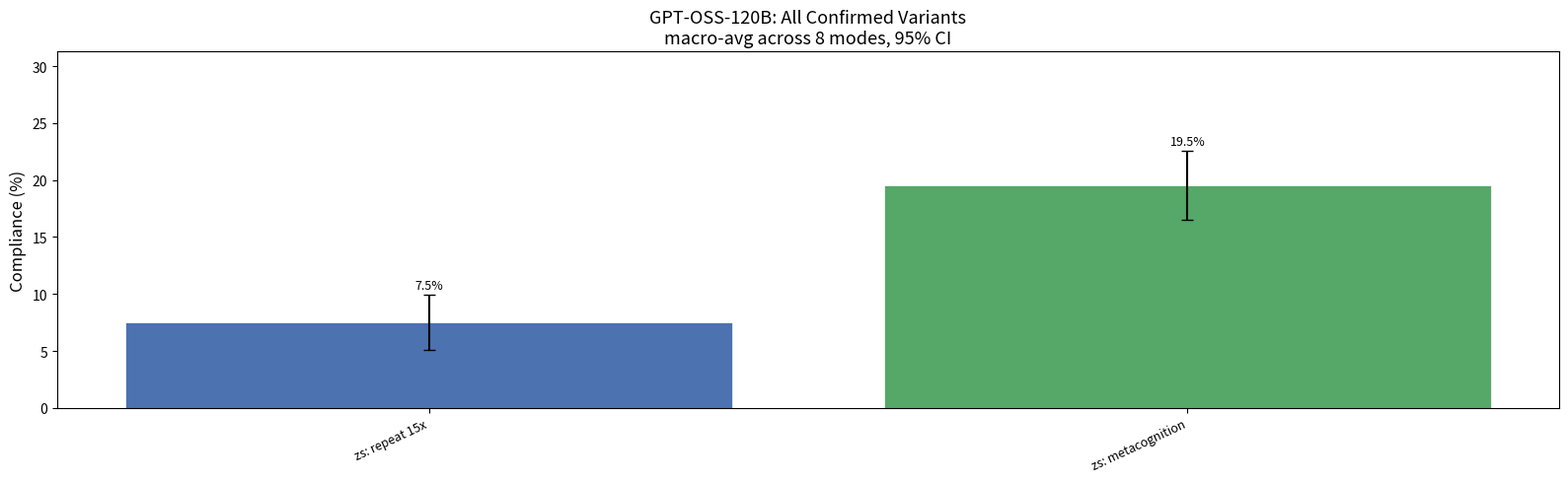
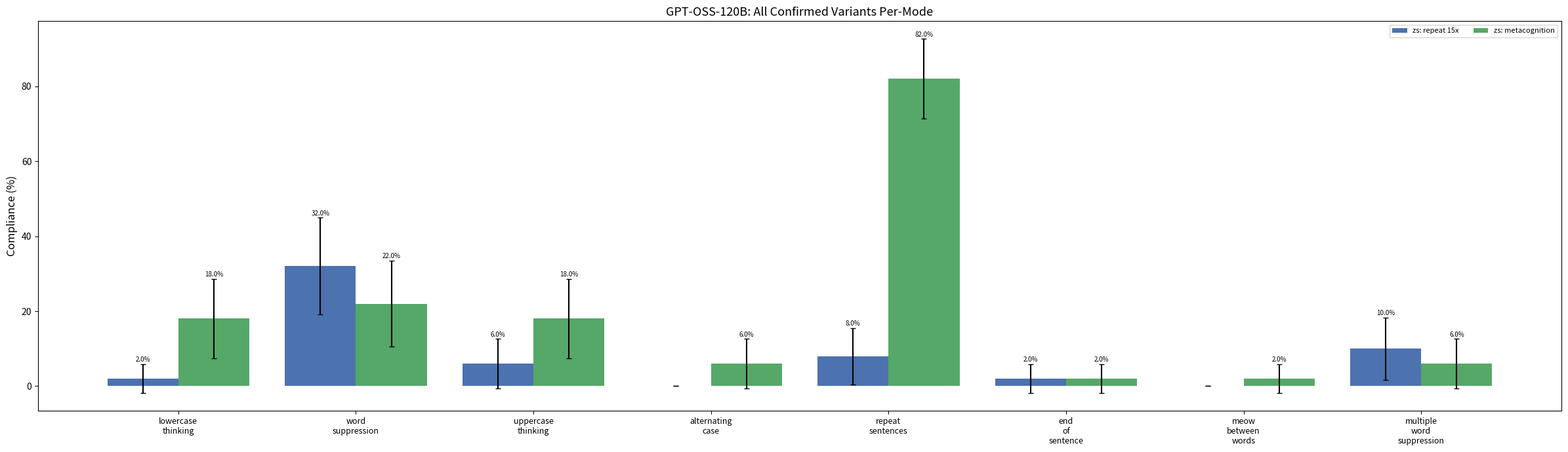
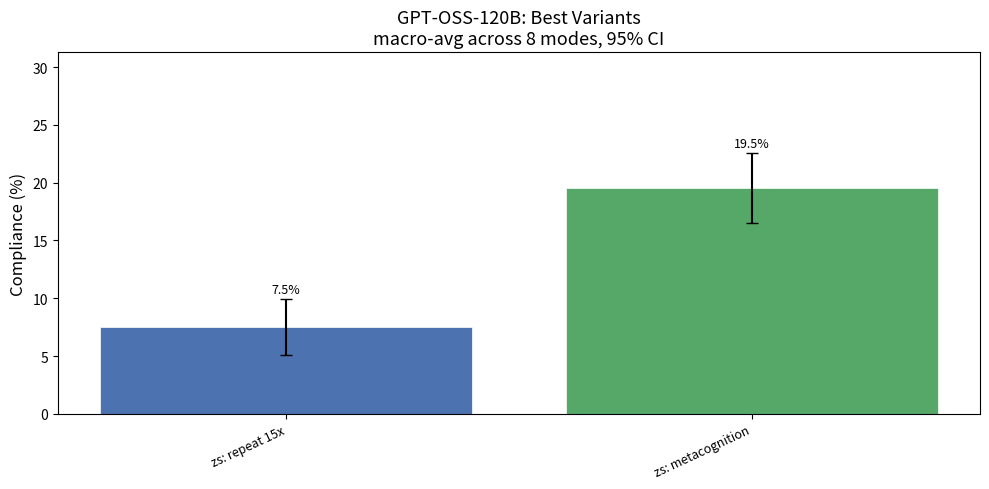
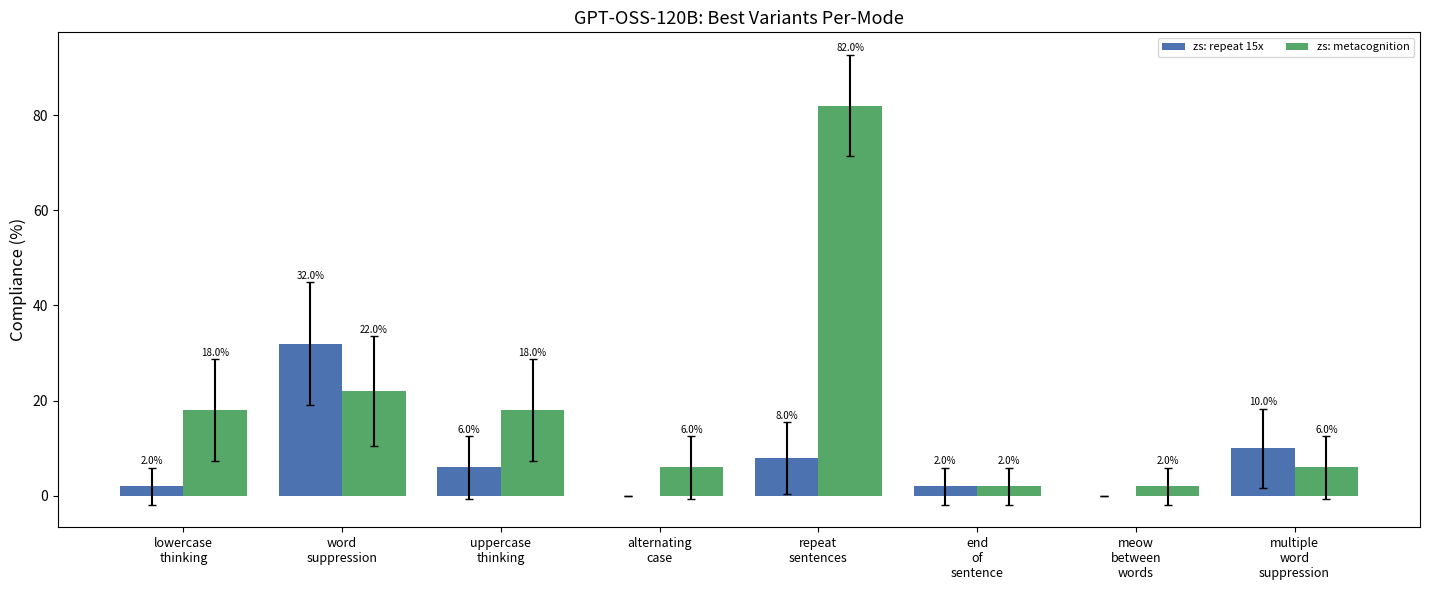
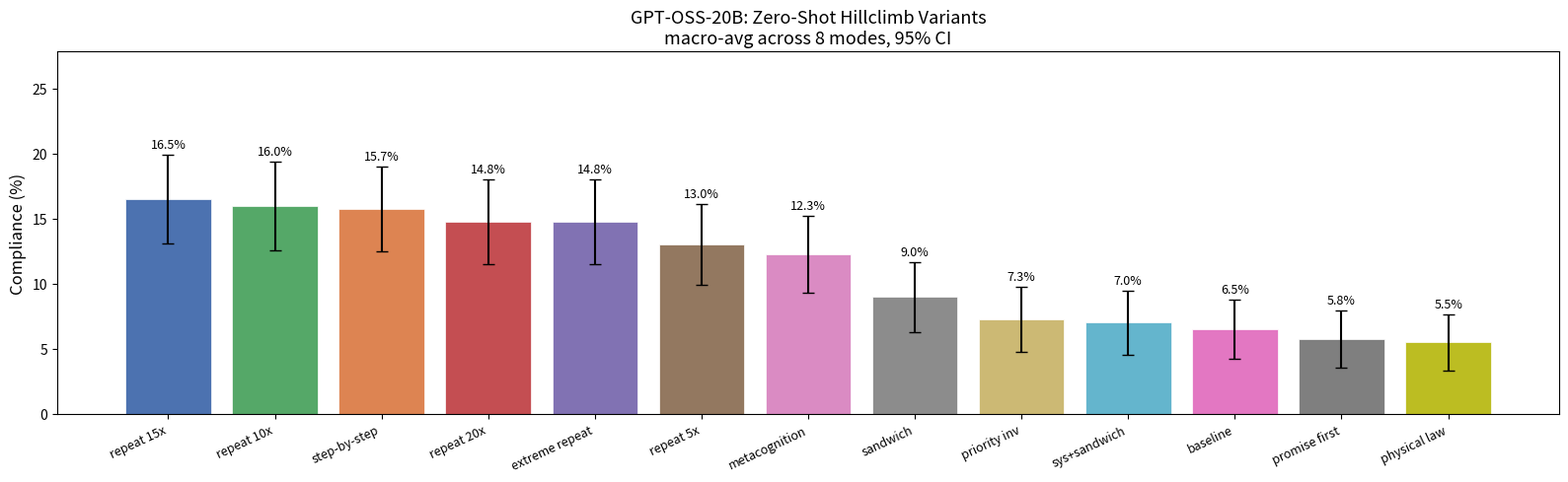
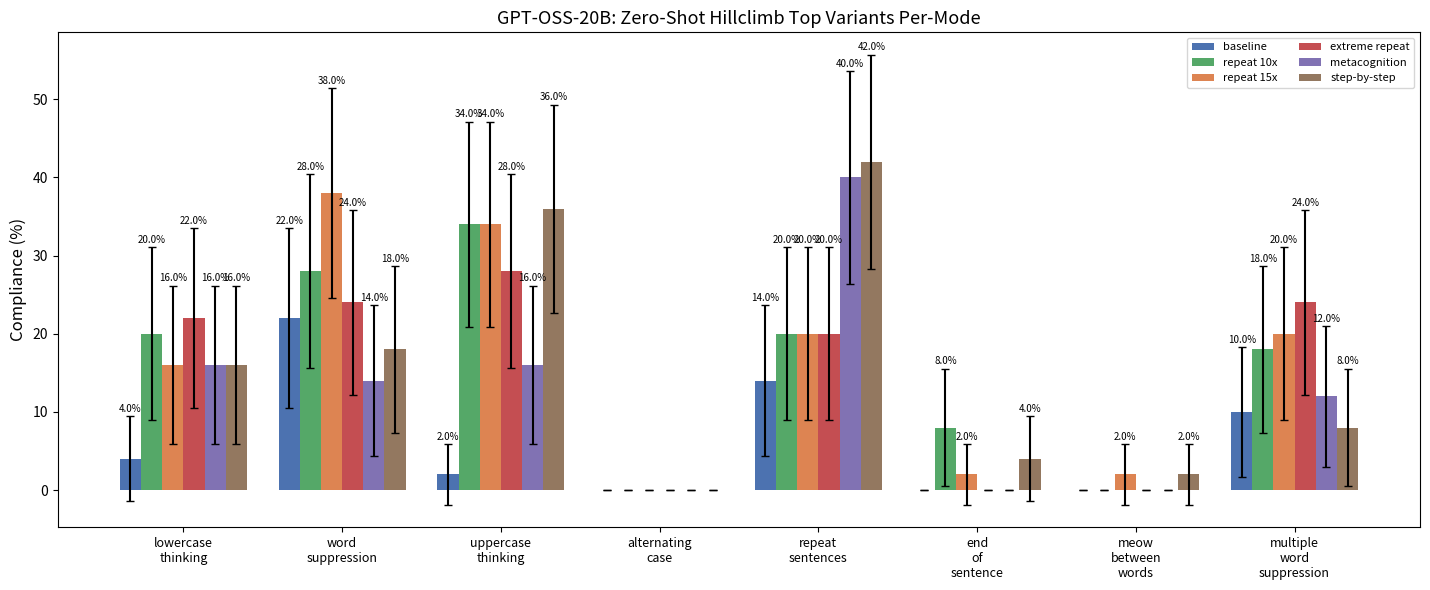
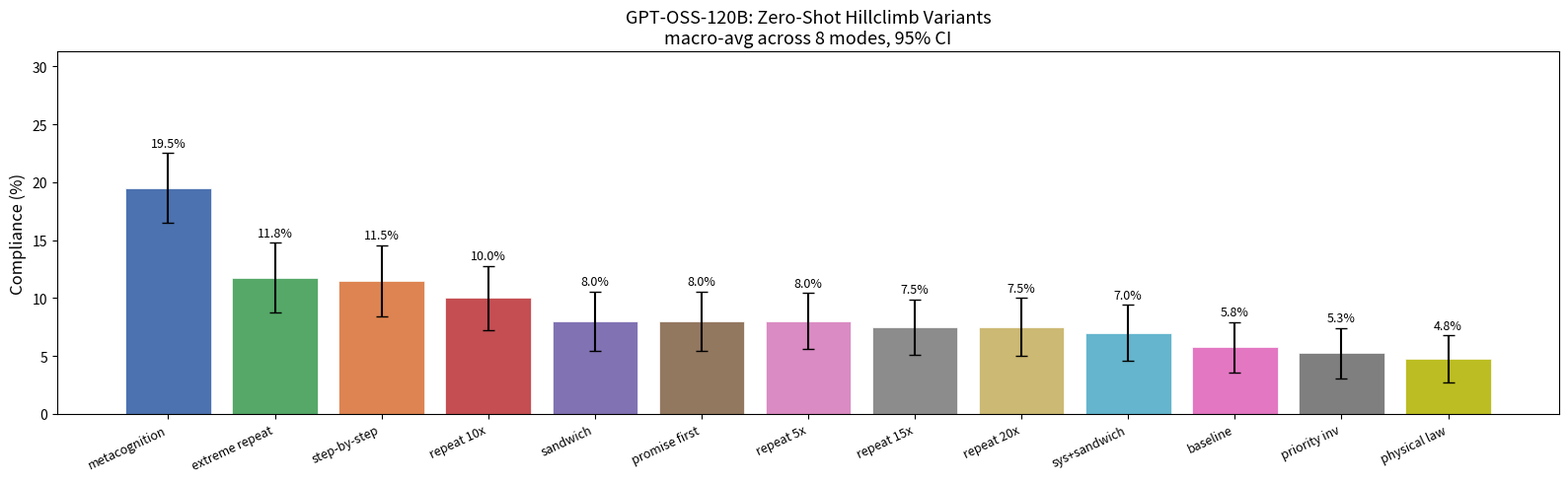
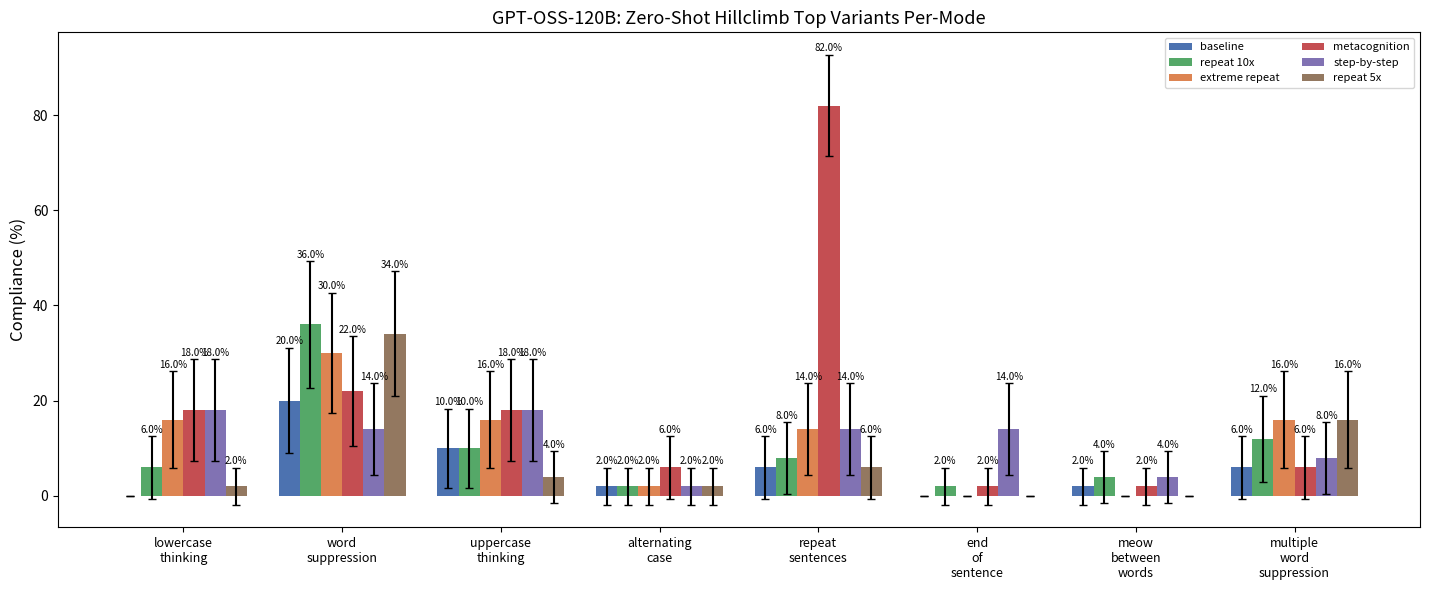
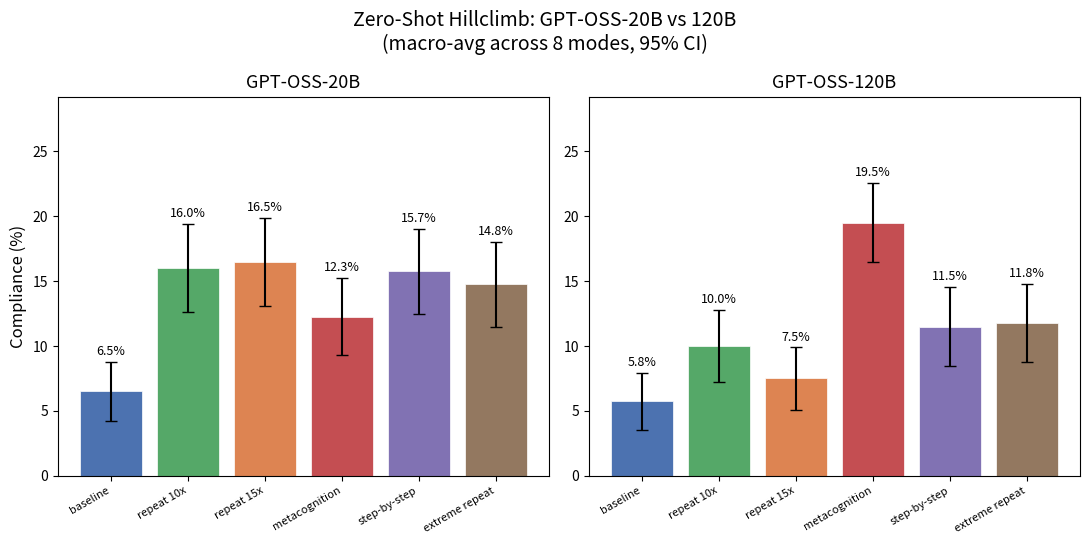
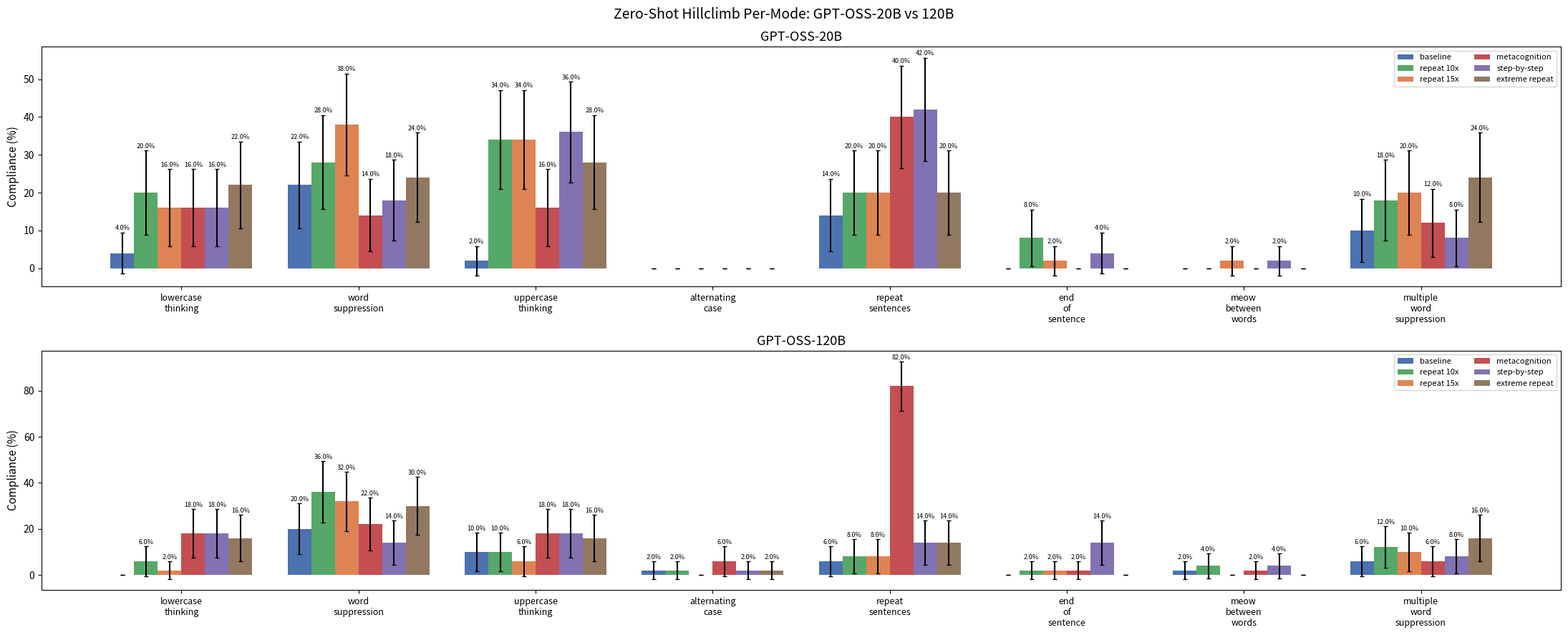

Here is the Python script that generated these plots, in order: (Note: this script raises an exception after producing the figures.)
"""Generate final clean plots: 4 per model + cross-model comparisons.

Per model:
  1. All confirmed variants, aggregate (macro-avg across 8 modes)
  2. All confirmed variants, by mode
  3. Highlighted variants, aggregate
  4. Highlighted variants, by mode

Cross-model:
  - Aggregate comparison (highlights only)
  - By-mode comparison (highlights only)
"""

from __future__ import annotations

import json
import shutil
from collections import defaultdict
from pathlib import Path

import matplotlib.pyplot as plt
import numpy as np

COLORS = [
    "#4C72B0", "#55A868", "#DD8452", "#C44E52", "#8172B3",
    "#937860", "#DA8BC3", "#8C8C8C", "#CCB974", "#64B5CD",
    "#E377C2", "#7F7F7F", "#BCBD22", "#17BECF",
]

MODE_ORDER_8 = [
    "lowercase_thinking", "word_suppression", "uppercase_thinking",
    "alternating_case", "repeat_sentences", "end_of_sentence",
    "meow_between_words", "multiple_word_suppression",
]


def load_jsonl(path: Path) -> list[dict]:
    rows = []
    with open(path) as f:
        for line in f:
            line = line.strip()
            if not line or line.startswith("#"):
                continue
            try:
                rows.append(json.loads(line))
            except json.JSONDecodeError:
                continue
    return rows


def compute_stats(rows: list[dict]) -> dict[str, dict[str, dict]]:
    counts = defaultdict(lambda: defaultdict(lambda: {"k": 0, "n": 0}))
    for r in rows:
        v = r.get("variant", "")
        m = r.get("mode", "") or r.get("control_mode", "")
        c = r.get("compliant")
        if not v or not m or c is None:
            continue
        counts[v][m]["n"] += 1
        if c:
            counts[v][m]["k"] += 1
    stats = {}
    for v, modes in counts.items():
        stats[v] = {}
        for m, ct in modes.items():
            n, k = ct["n"], ct["k"]
            p = k / n if n > 0 else 0.0
            se = np.sqrt(p * (1 - p) / n) if n > 0 else 0.0
            stats[v][m] = {"rate": p, "se": se, "n": n, "k": k}
    return stats


def macro_avg(mode_stats: dict[str, dict], modes: list[str]) -> tuple[float, float]:
    present = [mode_stats[m] for m in modes if m in mode_stats]
    if not present:
        return 0.0, 0.0
    avg = np.mean([s["rate"] for s in present])
    se = np.sqrt(np.sum([s["se"] ** 2 for s in present])) / len(present)
    return avg, se


def merge_stats(*sources: dict[str, dict[str, dict]]) -> dict[str, dict[str, dict]]:
    """Merge multiple stats dicts. Later sources override earlier for same variant."""
    merged: dict[str, dict[str, dict]] = {}
    for src in sources:
        for v, mstats in src.items():
            if v == "baseline":
                continue
            merged[v] = mstats
    # Use latest baseline
    for src in reversed(sources):
        if "baseline" in src:
            merged["baseline"] = src["baseline"]
            break
    return merged


def rename_stats(
    stats: dict[str, dict[str, dict]],
    rename_map: dict[str, str],
) -> dict[str, dict[str, dict]]:
    out = {}
    for v, mstats in stats.items():
        out[rename_map.get(v, v)] = mstats
    return out


def plot_aggregate(
    all_stats: dict[str, dict[str, dict]],
    label_order: list[str],
    modes: list[str],
    output_path: Path,
    title: str = "",
    figsize: tuple[float, float] = (10, 5),
):
    vals, errs, labels = [], [], []
    for label in label_order:
        if label not in all_stats:
            continue
        avg, se = macro_avg(all_stats[label], modes)
        vals.append(avg * 100)
        errs.append(se * 100 * 1.96)
        labels.append(label)

    x = np.arange(len(labels))
    fig, ax = plt.subplots(figsize=figsize)
    bar_colors = [COLORS[i % len(COLORS)] for i in range(len(labels))]
    bars = ax.bar(x, vals, yerr=errs, capsize=4, color=bar_colors,
                  edgecolor="white", linewidth=0.5)
    for bar, err, val in zip(bars, errs, vals):
        ax.text(bar.get_x() + bar.get_width() / 2, bar.get_height() + err + 0.3,
                f"{val:.1f}%", ha="center", va="bottom", fontsize=9)
    ax.set_xticks(x)
    ax.set_xticklabels(labels, rotation=25, ha="right", fontsize=9)
    ax.set_ylabel("Compliance (%)", fontsize=12)
    if title:
        ax.set_title(title, fontsize=13)
    top = max(v + e for v, e in zip(vals, errs)) if vals else 1
    ax.set_ylim(0, top * 1.3 + 2)
    plt.tight_layout()
    plt.savefig(output_path, dpi=150, bbox_inches="tight")
    print(f"Saved: {output_path}")
    plt.close()


def plot_by_mode(
    all_stats: dict[str, dict[str, dict]],
    label_order: list[str],
    modes: list[str],
    output_path: Path,
    title: str = "",
    figsize: tuple[float, float] | None = None,
):
    labels = [l for l in label_order if l in all_stats]
    n_labels = len(labels)
    width = 0.8 / n_labels
    if figsize is None:
        figsize = (max(14, len(modes) * 1.8), 6)
    fig, ax = plt.subplots(figsize=figsize)
    x = np.arange(len(modes))
    for i, label in enumerate(labels):
        mode_stats = all_stats[label]
        vals = [mode_stats.get(m, {}).get("rate", 0.0) * 100 for m in modes]
        errs = [mode_stats.get(m, {}).get("se", 0.0) * 100 * 1.96 for m in modes]
        offset = (i - (n_labels - 1) / 2) * width
        bars = ax.bar(x + offset, vals, width, yerr=errs,
                      capsize=3, label=label, color=COLORS[i % len(COLORS)])
        for bar, err in zip(bars, errs):
            h = bar.get_height()
            if h > 0.5:
                ax.text(bar.get_x() + bar.get_width() / 2, h + err + 0.3,
                        f"{h:.1f}%", ha="center", va="bottom", fontsize=7)
    ax.set_xticks(x)
    ax.set_xticklabels([m.replace("_", "\n") for m in modes], fontsize=9)
    ax.set_ylabel("Compliance (%)", fontsize=12)
    if title:
        ax.set_title(title, fontsize=13)
    ax.legend(fontsize=8, loc="upper right", ncol=2)
    plt.tight_layout()
    plt.savefig(output_path, dpi=150, bbox_inches="tight")
    print(f"Saved: {output_path}")
    plt.close()


def plot_cross_model_aggregate(
    all_models: dict[str, dict[str, dict[str, dict]]],
    variant_order: list[str],
    modes: list[str],
    output_path: Path,
    title: str = "",
):
    n_models = len(all_models)
    fig, axes = plt.subplots(1, n_models, figsize=(5.5 * n_models, 5.5))
    if n_models == 1:
        axes = [axes]
    bar_colors = [COLORS[i % len(COLORS)] for i in range(len(variant_order))]

    for ax, (model_name, mdata) in zip(axes, all_models.items()):
        present = [v for v in variant_order if v in mdata]
        vals, errs, labels = [], [], []
        for v in present:
            avg, se = macro_avg(mdata[v], modes)
            vals.append(avg * 100)
            errs.append(se * 100 * 1.96)
            labels.append(v)
        x = np.arange(len(labels))
        ci = [bar_colors[variant_order.index(l)] for l in labels]
        bars = ax.bar(x, vals, yerr=errs, capsize=4, color=ci,
                      edgecolor="white", linewidth=0.5)
        for bar, err, val in zip(bars, errs, vals):
            ax.text(bar.get_x() + bar.get_width() / 2,
                    bar.get_height() + err + 0.3,
                    f"{val:.1f}%", ha="center", va="bottom", fontsize=9)
        ax.set_xticks(x)
        ax.set_xticklabels(labels, rotation=30, ha="right", fontsize=8)
        ax.set_title(model_name, fontsize=13)
        ax.set_ylabel("Compliance (%)" if ax == axes[0] else "", fontsize=12)

    top = max(ax.get_ylim()[1] for ax in axes)
    for ax in axes:
        ax.set_ylim(0, top * 1.15 + 2)
    if title:
        fig.suptitle(title, fontsize=14)
    plt.tight_layout()
    plt.savefig(output_path, dpi=150, bbox_inches="tight")
    print(f"Saved: {output_path}")
    plt.close()


def plot_cross_model_by_mode(
    all_models: dict[str, dict[str, dict[str, dict]]],
    variant_order: list[str],
    modes: list[str],
    output_path: Path,
    title: str = "",
):
    n_models = len(all_models)
    fig, axes = plt.subplots(n_models, 1, figsize=(22, 4.5 * n_models))
    if n_models == 1:
        axes = [axes]
    for ax, (model_name, mdata) in zip(axes, all_models.items()):
        present = [v for v in variant_order if v in mdata]
        n_labels = len(present)
        width = 0.8 / n_labels
        x = np.arange(len(modes))
        for i, v in enumerate(present):
            mode_stats = mdata[v]
            vals = [mode_stats.get(m, {}).get("rate", 0.0) * 100 for m in modes]
            errs = [mode_stats.get(m, {}).get("se", 0.0) * 100 * 1.96 for m in modes]
            offset = (i - (n_labels - 1) / 2) * width
            bars = ax.bar(x + offset, vals, width, yerr=errs,
                          capsize=2, label=v, color=COLORS[i % len(COLORS)])
            for bar, err in zip(bars, errs):
                h = bar.get_height()
                if h > 1.0:
                    ax.text(bar.get_x() + bar.get_width() / 2, h + err + 0.3,
                            f"{h:.1f}%", ha="center", va="bottom", fontsize=6.5)
        ax.set_xticks(x)
        ax.set_xticklabels([m.replace("_", "\n") for m in modes], fontsize=9)
        ax.set_ylabel("Compliance (%)", fontsize=11)
        ax.set_title(model_name, fontsize=13)
        ax.legend(fontsize=8, loc="upper right", ncol=2)
    if title:
        fig.suptitle(title, fontsize=14)
    plt.tight_layout()
    plt.savefig(output_path, dpi=150, bbox_inches="tight")
    print(f"Saved: {output_path}")
    plt.close()


# ── Data loading ──

RESULTS = Path("results")

# Display name mappings
QWEN_RENAME = {
    "calibration_shot": "1-shot cal",
    "cal_2shot": "2-shot cal",
    "combo_render_selfcheck": "render+selfcheck",
    "combo_bounty_selfcheck": "bounty+selfcheck",
    "combo_all_three": "render+selfcheck+bounty",
    "combo_twopass_example": "twopass+example",
}

GPTOSS_RENAME = {
    "self_check": "self_check",
    "render_mode": "render_mode",
    "combo_render_selfcheck": "render+selfcheck",
    "combo_bounty_selfcheck": "bounty+selfcheck",
    "cal_2shot": "2-shot cal",
    "cal_3shot": "3-shot cal",
    "cal_3shot_strong": "3-shot cal (strong)",
    "cal_5shot_system": "5-shot cal (sys)",
    "cal_10shot_system": "10-shot cal (sys)",
    "cal_15shot_system": "15-shot cal (sys)",
}


def compute_fewshot_stats(
    rows: list[dict],
    label: str,
) -> dict[str, dict[str, dict]]:
    """Compute stats from fewshot eval files (keyed by control_mode, not variant)."""
    counts = defaultdict(lambda: {"k": 0, "n": 0})
    for r in rows:
        m = r.get("control_mode", "")
        c = r.get("compliant")
        if not m or c is None:
            continue
        counts[m]["n"] += 1
        if c:
            counts[m]["k"] += 1
    stats = {}
    for m, ct in counts.items():
        n, k = ct["n"], ct["k"]
        p = k / n if n > 0 else 0.0
        se = np.sqrt(p * (1 - p) / n) if n > 0 else 0.0
        stats[m] = {"rate": p, "se": se, "n": n, "k": k}
    return {label: stats}


def load_fewshot_data(
    file_paths: list[Path],
    label: str,
) -> dict[str, dict[str, dict]]:
    """Load and merge multiple fewshot eval files under a single label."""
    all_rows = []
    for p in file_paths:
        if p.exists():
            all_rows.extend(load_jsonl(p))
    if not all_rows:
        return {}
    return compute_fewshot_stats(all_rows, label)


def load_model_data(
    file_paths: list[Path],
    rename_map: dict[str, str],
) -> dict[str, dict[str, dict]]:
    all_sources = []
    for p in file_paths:
        if p.exists():
            all_sources.append(rename_stats(compute_stats(load_jsonl(p)), rename_map))
    if not all_sources:
        return {}
    return merge_stats(*all_sources)


def _hc_stats(rates: list[float], n: int = 50) -> dict[str, dict]:
    """Build mode stats from 8 compliance rates.

    Order: lowercase, word_supp, multi_word, uppercase, alt_case,
           end_sent, repeat_sent, meow.
    """
    modes = [
        "lowercase_thinking", "word_suppression", "multiple_word_suppression",
        "uppercase_thinking", "alternating_case", "end_of_sentence",
        "repeat_sentences", "meow_between_words",
    ]
    stats = {}
    for m, rate in zip(modes, rates):
        k = round(rate * n)
        p = k / n
        se = np.sqrt(p * (1 - p) / n)
        stats[m] = {"rate": p, "se": se, "n": n, "k": k}
    return stats


def main():
    out = RESULTS / "plots" / "main"
    if out.exists():
        shutil.rmtree(out)
    out.mkdir(parents=True, exist_ok=True)

    # ── Qwen3-32B ──
    q32b_data = load_model_data([
        RESULTS / "prompt_ablation_r7_zs_32b" / "prompt_ablation_qwen3-32b.jsonl",
        RESULTS / "prompt_ablation_r7_cal_32b" / "prompt_ablation_qwen3-32b.jsonl",
        RESULTS / "prompt_ablation_r8_confirm" / "prompt_ablation_qwen3-32b.jsonl",
        RESULTS / "prompt_ablation_r9_confirm" / "prompt_ablation_qwen3-32b.jsonl",
    ], QWEN_RENAME)

    # Add fewshot 15-shot data (real dataset examples with transformed reasoning)
    q32b_fewshot_0 = load_fewshot_data([
        RESULTS / "fewshot_tinker" / "eval_qwen3-32b_0shot.jsonl",
        RESULTS / "fewshot_tinker_0shot_newmodes" / "eval_qwen3-32b_0shot.jsonl",
    ], "fewshot 0-shot")
    q32b_fewshot_15 = load_fewshot_data([
        RESULTS / "fewshot_tinker" / "eval_qwen3-32b_15shot.jsonl",
        RESULTS / "fewshot_tinker_newmodes" / "eval_qwen3-32b_15shot.jsonl",
    ], "fewshot 15-shot")
    q32b_data.update(q32b_fewshot_0)
    q32b_data.update(q32b_fewshot_15)

    q32b_all_order = [
        "baseline", "repeated", "self_check", "two_pass", "token_bounty",
        "1-shot cal", "2-shot cal",
        "render+selfcheck", "bounty+selfcheck",
        "twopass+example", "render+selfcheck+bounty",
        "fewshot 15-shot",
    ]
    q32b_highlights = [
        "baseline", "self_check",
        "bounty+selfcheck", "2-shot cal", "fewshot 15-shot",
    ]

    if q32b_data:
        plot_aggregate(q32b_data, q32b_all_order, MODE_ORDER_8,
                       out / "qwen3_32b_all_aggregate.png",
                       "Qwen3-32B: All Confirmed Variants\nmacro-avg across 8 modes, 95% CI",
                       figsize=(14, 5))
        plot_by_mode(q32b_data, q32b_all_order, MODE_ORDER_8,
                     out / "qwen3_32b_all_by_mode.png",
                     "Qwen3-32B: All Confirmed Variants Per-Mode",
                     figsize=(22, 7))
        plot_aggregate(q32b_data, q32b_highlights, MODE_ORDER_8,
                       out / "qwen3_32b_highlights_aggregate.png",
                       "Qwen3-32B: Best Variants\nmacro-avg across 8 modes, 95% CI")
        plot_by_mode(q32b_data, q32b_highlights, MODE_ORDER_8,
                     out / "qwen3_32b_highlights_by_mode.png",
                     "Qwen3-32B: Best Variants Per-Mode")

    # ── Qwen3-8B ──
    q8b_data = load_model_data([
        RESULTS / "prompt_ablation_r7_zs_8b" / "prompt_ablation_qwen3-8b.jsonl",
        RESULTS / "prompt_ablation_r7_cal_8b" / "prompt_ablation_qwen3-8b.jsonl",
        RESULTS / "prompt_ablation_r9_8b" / "prompt_ablation_qwen3-8b.jsonl",
    ], QWEN_RENAME)

    q8b_fewshot_0 = load_fewshot_data([
        RESULTS / "fewshot_tinker" / "eval_qwen3-8b_0shot.jsonl",
        RESULTS / "fewshot_tinker_0shot_newmodes" / "eval_qwen3-8b_0shot.jsonl",
    ], "fewshot 0-shot")
    q8b_fewshot_15 = load_fewshot_data([
        RESULTS / "fewshot_tinker" / "eval_qwen3-8b_15shot.jsonl",
        RESULTS / "fewshot_tinker_newmodes" / "eval_qwen3-8b_15shot.jsonl",
    ], "fewshot 15-shot")
    q8b_data.update(q8b_fewshot_0)
    q8b_data.update(q8b_fewshot_15)

    q8b_all_order = [
        "baseline", "repeated", "self_check", "token_bounty",
        "1-shot cal", "2-shot cal",
        "render+selfcheck", "bounty+selfcheck",
        "render+selfcheck+bounty",
        "fewshot 15-shot",
    ]
    q8b_highlights = [
        "baseline", "self_check",
        "bounty+selfcheck", "2-shot cal", "fewshot 15-shot",
    ]

    if q8b_data:
        plot_aggregate(q8b_data, q8b_all_order, MODE_ORDER_8,
                       out / "qwen3_8b_all_aggregate.png",
                       "Qwen3-8B: All Confirmed Variants\nmacro-avg across 8 modes, 95% CI",
                       figsize=(14, 5))
        plot_by_mode(q8b_data, q8b_all_order, MODE_ORDER_8,
                     out / "qwen3_8b_all_by_mode.png",
                     "Qwen3-8B: All Confirmed Variants Per-Mode",
                     figsize=(22, 7))
        plot_aggregate(q8b_data, q8b_highlights, MODE_ORDER_8,
                       out / "qwen3_8b_highlights_aggregate.png",
                       "Qwen3-8B: Best Variants\nmacro-avg across 8 modes, 95% CI")
        plot_by_mode(q8b_data, q8b_highlights, MODE_ORDER_8,
                     out / "qwen3_8b_highlights_by_mode.png",
                     "Qwen3-8B: Best Variants Per-Mode")

    # ── GPT-OSS-20B ──
    gptoss20b_data = load_model_data([
        RESULTS / "gptoss_gpt-oss-20b" / "prompt_ablation_gpt-oss-20b.jsonl",
        RESULTS / "gptoss_r3_confirm_20b" / "prompt_ablation_gpt-oss-20b.jsonl",
        RESULTS / "gptoss_r4_confirm_20b" / "prompt_ablation_gpt-oss-20b.jsonl",
    ], GPTOSS_RENAME)

    gptoss20b_fewshot_15 = load_fewshot_data([
        RESULTS / "fewshot_gptoss_20b" / "eval_gpt-oss-20b_15shot.jsonl",
    ], "fewshot 15-shot")
    gptoss20b_data.update(gptoss20b_fewshot_15)

    gptoss_all_order = [
        "baseline", "self_check", "render_mode",
        "render+selfcheck", "bounty+selfcheck",
        "2-shot cal", "3-shot cal", "3-shot cal (strong)",
        "5-shot cal (sys)", "10-shot cal (sys)", "15-shot cal (sys)",
        "fewshot 15-shot",
        "zs: repeat 15x", "zs: metacognition",
    ]
    gptoss_highlights = [
        "baseline", "10-shot cal (sys)",
        "fewshot 15-shot",
        "zs: repeat 15x", "zs: metacognition",
    ]

    if gptoss20b_data:
        plot_aggregate(gptoss20b_data, gptoss_all_order, MODE_ORDER_8,
                       out / "gptoss_20b_all_aggregate.png",
                       "GPT-OSS-20B: All Confirmed Variants\nmacro-avg across 8 modes, 95% CI",
                       figsize=(16, 5))
        plot_by_mode(gptoss20b_data, gptoss_all_order, MODE_ORDER_8,
                     out / "gptoss_20b_all_by_mode.png",
                     "GPT-OSS-20B: All Confirmed Variants Per-Mode",
                     figsize=(24, 7))
        plot_aggregate(gptoss20b_data, gptoss_highlights, MODE_ORDER_8,
                       out / "gptoss_20b_highlights_aggregate.png",
                       "GPT-OSS-20B: Best Variants\nmacro-avg across 8 modes, 95% CI")
        plot_by_mode(gptoss20b_data, gptoss_highlights, MODE_ORDER_8,
                     out / "gptoss_20b_highlights_by_mode.png",
                     "GPT-OSS-20B: Best Variants Per-Mode")

    # ── GPT-OSS-120B ──
    gptoss120b_data = load_model_data([
        RESULTS / "gptoss_gpt-oss-120b" / "prompt_ablation_gpt-oss-120b.jsonl",
        RESULTS / "gptoss_r3_confirm_120b" / "prompt_ablation_gpt-oss-120b.jsonl",
        RESULTS / "gptoss_r4_confirm_120b" / "prompt_ablation_gpt-oss-120b.jsonl",
    ], GPTOSS_RENAME)

    gptoss120b_fewshot_15 = load_fewshot_data([
        RESULTS / "fewshot_gptoss_120b" / "eval_gpt-oss-120b_15shot.jsonl",
    ], "fewshot 15-shot")
    gptoss120b_data.update(gptoss120b_fewshot_15)

    # ── Hillclimb zero-shot prompt engineering ──
    # 50 samples × 8 modes, from hillclimb_zeroshot.py bestof batch
    # Rates: [lowercase, word_supp, multi_word, uppercase, alt_case, end_sent, repeat_sent, meow]

    hc_20b = {
        "baseline":       _hc_stats([0.04, 0.22, 0.10, 0.02, 0.00, 0.00, 0.14, 0.00]),
        "repeat 5x":      _hc_stats([0.16, 0.30, 0.12, 0.26, 0.00, 0.00, 0.20, 0.00]),
        "repeat 10x":     _hc_stats([0.20, 0.28, 0.18, 0.34, 0.00, 0.08, 0.20, 0.00]),
        "repeat 15x":     _hc_stats([0.16, 0.38, 0.20, 0.34, 0.00, 0.02, 0.20, 0.02]),
        "repeat 20x":     _hc_stats([0.16, 0.24, 0.26, 0.32, 0.00, 0.00, 0.20, 0.00]),
        "extreme repeat": _hc_stats([0.22, 0.24, 0.24, 0.28, 0.00, 0.00, 0.20, 0.00]),
        "metacognition":  _hc_stats([0.16, 0.14, 0.12, 0.16, 0.00, 0.00, 0.40, 0.00]),
        "step-by-step":   _hc_stats([0.16, 0.18, 0.08, 0.36, 0.00, 0.04, 0.42, 0.02]),
        "sandwich":       _hc_stats([0.06, 0.20, 0.08, 0.24, 0.02, 0.00, 0.10, 0.02]),
        "promise first":  _hc_stats([0.00, 0.06, 0.06, 0.20, 0.00, 0.14, 0.00, 0.00]),
        "priority inv":   _hc_stats([0.10, 0.12, 0.06, 0.08, 0.00, 0.00, 0.08, 0.14]),
        "physical law":   _hc_stats([0.00, 0.14, 0.10, 0.08, 0.00, 0.00, 0.12, 0.00]),
        "sys+sandwich":   _hc_stats([0.10, 0.18, 0.10, 0.10, 0.02, 0.00, 0.06, 0.00]),
    }

    hc_120b = {
        "baseline":       _hc_stats([0.00, 0.20, 0.06, 0.10, 0.02, 0.00, 0.06, 0.02]),
        "repeat 5x":      _hc_stats([0.02, 0.34, 0.16, 0.04, 0.02, 0.00, 0.06, 0.00]),
        "repeat 10x":     _hc_stats([0.06, 0.36, 0.12, 0.10, 0.02, 0.02, 0.08, 0.04]),
        "repeat 15x":     _hc_stats([0.02, 0.32, 0.10, 0.06, 0.00, 0.02, 0.08, 0.00]),
        "repeat 20x":     _hc_stats([0.02, 0.20, 0.06, 0.10, 0.02, 0.04, 0.16, 0.00]),
        "extreme repeat": _hc_stats([0.16, 0.30, 0.16, 0.16, 0.02, 0.00, 0.14, 0.00]),
        "metacognition":  _hc_stats([0.18, 0.22, 0.06, 0.18, 0.06, 0.02, 0.82, 0.02]),
        "step-by-step":   _hc_stats([0.18, 0.14, 0.08, 0.18, 0.02, 0.14, 0.14, 0.04]),
        "sandwich":       _hc_stats([0.06, 0.20, 0.06, 0.02, 0.02, 0.00, 0.20, 0.08]),
        "promise first":  _hc_stats([0.12, 0.08, 0.06, 0.18, 0.02, 0.16, 0.00, 0.02]),
        "physical law":   _hc_stats([0.04, 0.18, 0.08, 0.00, 0.02, 0.00, 0.02, 0.04]),
        "priority inv":   _hc_stats([0.02, 0.06, 0.06, 0.14, 0.06, 0.00, 0.04, 0.04]),
        "sys+sandwich":   _hc_stats([0.04, 0.20, 0.08, 0.04, 0.02, 0.02, 0.14, 0.02]),
    }

    # Add best hillclimb variants to existing GPT-OSS data for combined plots
    gptoss20b_data["zs: repeat 15x"] = hc_20b["repeat 15x"]
    gptoss20b_data["zs: metacognition"] = hc_20b["metacognition"]
    gptoss120b_data["zs: repeat 15x"] = hc_120b["repeat 15x"]
    gptoss120b_data["zs: metacognition"] = hc_120b["metacognition"]

    if gptoss120b_data:
        plot_aggregate(gptoss120b_data, gptoss_all_order, MODE_ORDER_8,
                       out / "gptoss_120b_all_aggregate.png",
                       "GPT-OSS-120B: All Confirmed Variants\nmacro-avg across 8 modes, 95% CI",
                       figsize=(16, 5))
        plot_by_mode(gptoss120b_data, gptoss_all_order, MODE_ORDER_8,
                     out / "gptoss_120b_all_by_mode.png",
                     "GPT-OSS-120B: All Confirmed Variants Per-Mode",
                     figsize=(24, 7))
        plot_aggregate(gptoss120b_data, gptoss_highlights, MODE_ORDER_8,
                       out / "gptoss_120b_highlights_aggregate.png",
                       "GPT-OSS-120B: Best Variants\nmacro-avg across 8 modes, 95% CI")
        plot_by_mode(gptoss120b_data, gptoss_highlights, MODE_ORDER_8,
                     out / "gptoss_120b_highlights_by_mode.png",
                     "GPT-OSS-120B: Best Variants Per-Mode")

    # ── Hillclimb standalone plots ──
    hc_all_order = [
        "repeat 15x", "repeat 10x", "step-by-step", "repeat 20x",
        "extreme repeat", "repeat 5x", "metacognition", "sandwich",
        "priority inv", "sys+sandwich", "baseline", "promise first",
        "physical law",
    ]
    hc_top6 = [
        "baseline", "repeat 10x", "repeat 15x",
        "extreme repeat", "metacognition", "step-by-step",
    ]

    if hc_20b:
        plot_aggregate(hc_20b, hc_all_order, MODE_ORDER_8,
                       out / "gptoss_20b_hc_aggregate.png",
                       "GPT-OSS-20B: Zero-Shot Hillclimb Variants\nmacro-avg across 8 modes, 95% CI",
                       figsize=(16, 5))
        plot_by_mode(hc_20b, hc_top6, MODE_ORDER_8,
                     out / "gptoss_20b_hc_by_mode.png",
                     "GPT-OSS-20B: Zero-Shot Hillclimb Top Variants Per-Mode")

    if hc_120b:
        hc_120b_order = [
            "metacognition", "extreme repeat", "step-by-step", "repeat 10x",
            "sandwich", "promise first", "repeat 5x", "repeat 15x",
            "repeat 20x", "sys+sandwich", "baseline", "priority inv",
            "physical law",
        ]
        plot_aggregate(hc_120b, hc_120b_order, MODE_ORDER_8,
                       out / "gptoss_120b_hc_aggregate.png",
                       "GPT-OSS-120B: Zero-Shot Hillclimb Variants\nmacro-avg across 8 modes, 95% CI",
                       figsize=(16, 5))
        hc_120b_top6 = [
            "baseline", "repeat 10x", "extreme repeat",
            "metacognition", "step-by-step", "repeat 5x",
        ]
        plot_by_mode(hc_120b, hc_120b_top6, MODE_ORDER_8,
                     out / "gptoss_120b_hc_by_mode.png",
                     "GPT-OSS-120B: Zero-Shot Hillclimb Top Variants Per-Mode")

    # Hillclimb cross-model comparison
    if hc_20b and hc_120b:
        hc_cross = {
            "GPT-OSS-20B": hc_20b,
            "GPT-OSS-120B": hc_120b,
        }
        hc_cross_order = [
            "baseline", "repeat 10x", "repeat 15x",
            "metacognition", "step-by-step", "extreme repeat",
        ]
        plot_cross_model_aggregate(
            hc_cross, hc_cross_order, MODE_ORDER_8,
            out / "hc_cross_model_aggregate.png",
            "Zero-Shot Hillclimb: GPT-OSS-20B vs 120B\n(macro-avg across 8 modes, 95% CI)",
        )
        plot_cross_model_by_mode(
            hc_cross, hc_cross_order, MODE_ORDER_8,
            out / "hc_cross_model_by_mode.png",
            "Zero-Shot Hillclimb Per-Mode: GPT-OSS-20B vs 120B",
        )

    # ── GPT-OSS best-of-each summary ──
    # Per-model: baseline, best zero-shot, best few-shot
    gptoss_bestof_20b = {
        "baseline": gptoss20b_data["baseline"],
        "best zs: repeat 15x": hc_20b["repeat 15x"],
        "best fs: 15-shot": gptoss20b_data["fewshot 15-shot"],
    }
    gptoss_bestof_120b = {
        "baseline": gptoss120b_data["baseline"],
        "best zs: metacognition": hc_120b["metacognition"],
        "best fs: 15-shot": gptoss120b_data["fewshot 15-shot"],
    }
    bestof_order = ["baseline", "best zs: repeat 15x", "best zs: metacognition", "best fs: 15-shot"]
    bestof_cross = {
        "GPT-OSS-20B": gptoss_bestof_20b,
        "GPT-OSS-120B": gptoss_bestof_120b,
    }
    plot_cross_model_aggregate(
        bestof_cross, bestof_order, MODE_ORDER_8,
        out / "gptoss_bestof_aggregate.png",
        "GPT-OSS: Baseline vs Best Zero-Shot vs Best Few-Shot\n(macro-avg across 8 modes, 95% CI)",
    )
    plot_cross_model_by_mode(
        bestof_cross, bestof_order, MODE_ORDER_8,
        out / "gptoss_bestof_by_mode.png",
        "GPT-OSS: Baseline vs Best Zero-Shot vs Best Few-Shot (Per-Mode)",
    )

    # ── Cross-model comparisons ──
    cross_highlights_order = [
        "baseline", "self_check",
        "bounty+selfcheck", "2-shot cal",
        "5-shot cal (sys)", "10-shot cal (sys)",
        "fewshot 15-shot",
        "zs: repeat 15x", "zs: metacognition",
    ]

    all_models = {}
    if q32b_data:
        all_models["Qwen3-32B"] = q32b_data
    if q8b_data:
        all_models["Qwen3-8B"] = q8b_data
    if gptoss120b_data:
        all_models["GPT-OSS-120B"] = gptoss120b_data
    if gptoss20b_data:
        all_models["GPT-OSS-20B"] = gptoss20b_data

    if len(all_models) >= 2:
        plot_cross_model_aggregate(
            all_models, cross_highlights_order, MODE_ORDER_8,
            out / "cross_model_highlights_aggregate.png",
            "Aggregate Compliance: Best Variants Across Models\n(macro-avg across 8 modes, 95% CI)",
        )
        plot_cross_model_by_mode(
            all_models, cross_highlights_order, MODE_ORDER_8,
            out / "cross_model_highlights_by_mode.png",
            "Per-Mode Compliance: Best Variants Across Models",
        )

    # ── GPT-OSS shot-scaling comparison ──
    gptoss_scaling = {}
    scaling_order = [
        "baseline", "5-shot cal (sys)",
        "10-shot cal (sys)", "15-shot cal (sys)",
    ]
    if gptoss20b_data:
        gptoss_scaling["GPT-OSS-20B"] = gptoss20b_data
    if gptoss120b_data:
        gptoss_scaling["GPT-OSS-120B"] = gptoss120b_data

    if gptoss_scaling:
        plot_cross_model_aggregate(
            gptoss_scaling, scaling_order, MODE_ORDER_8,
            out / "gptoss_shot_scaling_aggregate.png",
            "GPT-OSS Shot-Scaling: 5→10→15\n(macro-avg across 8 modes, 95% CI)",
        )
        plot_cross_model_by_mode(
            gptoss_scaling, scaling_order, MODE_ORDER_8,
            out / "gptoss_shot_scaling_by_mode.png",
            "GPT-OSS Shot-Scaling Per-Mode",
        )

    print(f"\nDone. {len(list(out.glob('*.png')))} plots in {out}/")


if __name__ == "__main__":
    main()
